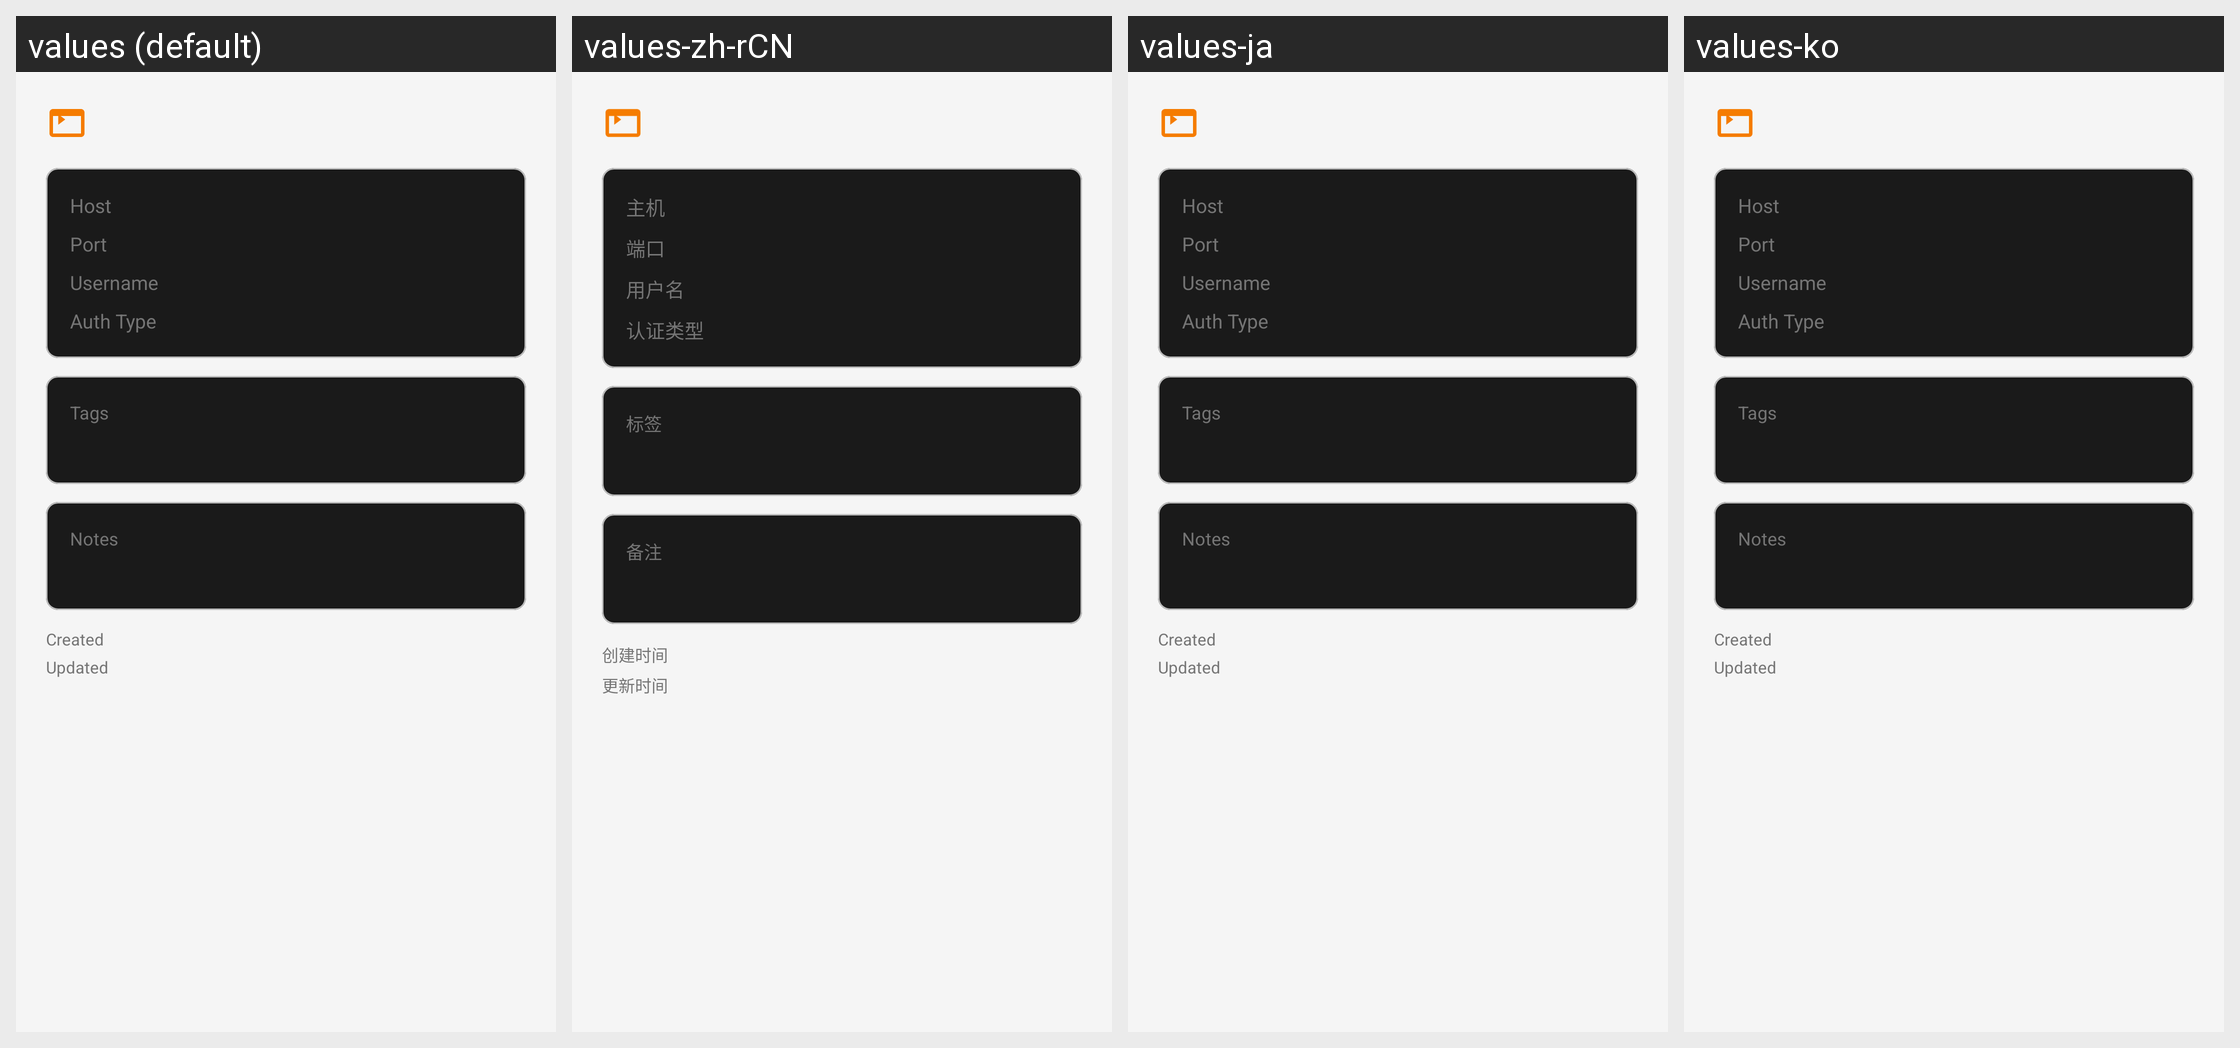

Locale-by-locale string values for the Android screen shown in this grid:
Android screen res/layout/dialog_device_info.xml rendered under 4 locales, left to right: values (default), values-zh-rCN, values-ja, values-ko. Device: Nexus 5 (rendered at 1080×1920; each locale shown at half size, 540×960, under a caption strip naming it); theme Theme.KeyCmd.
Other locales in the repository, not shown: values-de, values-es, values-fr, values-it, values-pt-rBR, values-ru, values-zh-rHK, values-zh-rTW.
Strings drawn on this screen, with the default value and each locale's value (text and hints the layout hard-codes, and strings that could not be matched under every locale, appear in the picture but are not listed):

terminal_device_info_host
  values: Host
  values-zh-rCN: 主机
  values-ja: Host  [not translated; the default value is used]
  values-ko: Host  [not translated; the default value is used]

terminal_device_info_port
  values: Port
  values-zh-rCN: 端口
  values-ja: Port  [not translated; the default value is used]
  values-ko: Port  [not translated; the default value is used]

terminal_device_info_username
  values: Username
  values-zh-rCN: 用户名
  values-ja: Username  [not translated; the default value is used]
  values-ko: Username  [not translated; the default value is used]

terminal_device_info_auth_type
  values: Auth Type
  values-zh-rCN: 认证类型
  values-ja: Auth Type  [not translated; the default value is used]
  values-ko: Auth Type  [not translated; the default value is used]

terminal_device_info_tags
  values: Tags
  values-zh-rCN: 标签
  values-ja: Tags  [not translated; the default value is used]
  values-ko: Tags  [not translated; the default value is used]

terminal_device_info_notes
  values: Notes
  values-zh-rCN: 备注
  values-ja: Notes  [not translated; the default value is used]
  values-ko: Notes  [not translated; the default value is used]

terminal_device_info_created
  values: Created
  values-zh-rCN: 创建时间
  values-ja: Created  [not translated; the default value is used]
  values-ko: Created  [not translated; the default value is used]

terminal_device_info_updated
  values: Updated
  values-zh-rCN: 更新时间
  values-ja: Updated  [not translated; the default value is used]
  values-ko: Updated  [not translated; the default value is used]
